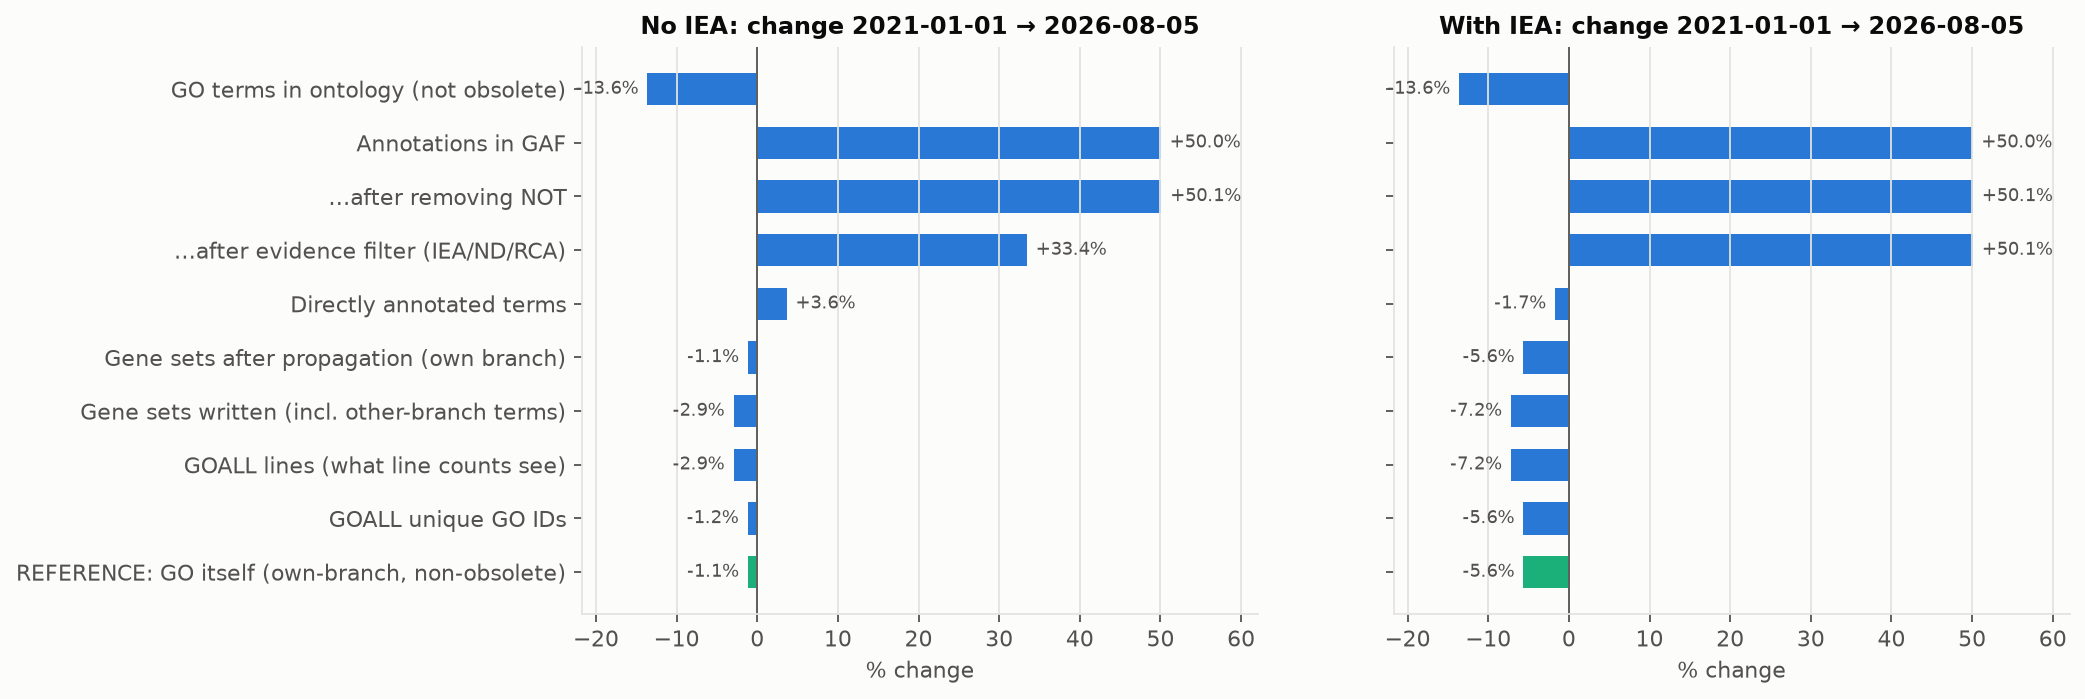

Source data for this figure (header and first rows):
iea	stage	first	last	pct_change
no_GO_iea	GO terms in ontology (not obsolete)	44091	38092	-13.61
no_GO_iea	Annotations in GAF	606839	910476	50.04
no_GO_iea	…after removing NOT	605550	908979	50.11
no_GO_iea	…after evidence filter (IEA/ND/RCA)	533344	711663	33.43
no_GO_iea	Directly annotated terms	16049	16633	3.64
no_GO_iea	Gene sets after propagation (own branch)	20383	20148	-1.15
no_GO_iea	Gene sets written (incl. other-branch te…	22116	21466	-2.94
no_GO_iea	GOALL lines (what line counts see)	22116	21466	-2.94
no_GO_iea	GOALL unique GO IDs	20428	20184	-1.19
no_GO_iea	REFERENCE: GO itself (own-branch, non-ob…	20383	20148	-1.15
with_GO_iea	GO terms in ontology (not obsolete)	44091	38092	-13.61
with_GO_iea	Annotations in GAF	606839	910476	50.04
with_GO_iea	…after removing NOT	605550	908979	50.11
with_GO_iea	…after evidence filter (IEA/ND/RCA)	605550	908979	50.11
with_GO_iea	Directly annotated terms	18298	17986	-1.71
with_GO_iea	Gene sets after propagation (own branch)	22362	21102	-5.63
with_GO_iea	Gene sets written (incl. other-branch te…	24167	22433	-7.18
with_GO_iea	GOALL lines (what line counts see)	24167	22433	-7.18
with_GO_iea	GOALL unique GO IDs	22365	21103	-5.64
with_GO_iea	REFERENCE: GO itself (own-branch, non-ob…	22362	21102	-5.63
